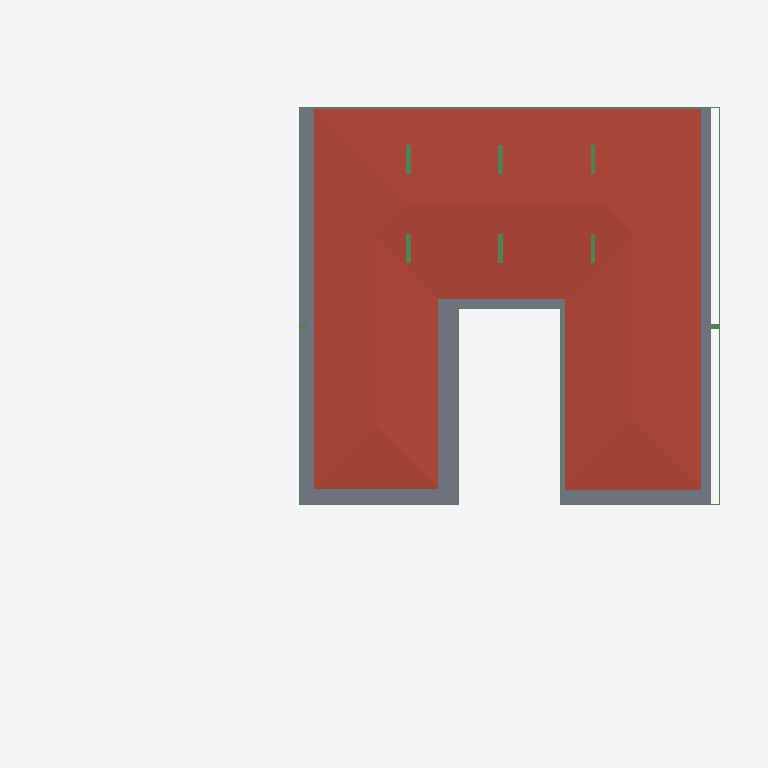
Plan cut of the same IFC building model at storey 'FIRST FLOOR' (level 3.65 m, cut at 5.05 m), seen from above with north up, elements coloured by IFC class: 13 beams (green), 5 slabs (grey), 1 roof (red-brown). Cut surfaces are drawn darker.
Extent 39.1 m × 38.4 m × 7.7 m (x, y, z). Storeys (5): CELLAR at -2.55 m; GROUND  at 0.00 m; GROUND FLOOR at 0.45 m; GF Lintel at 3.15 m; FIRST FLOOR at 3.65 m. Elements (280): 56 IfcWall, 52 IfcBeam, 39 IfcWindow, 26 IfcSlab, 23 IfcColumn, 22 IfcFurniture, 15 IfcDoor, 15 IfcSanitaryTerminal, 14 IfcFurnishingElement, 6 IfcCovering, 3 IfcElectricAppliance, 3 IfcStairFlight.

HEADER;
FILE_DESCRIPTION(('ViewDefinition [CoordinationView]'),'2;1');
FILE_NAME('Manilal.ifc','2025-02-08T16:40:30+05:30',(),(),'IfcOpenShell 0.8.0','Bonsai 0.8.0','');
FILE_SCHEMA(('IFC4X3'));
ENDSEC;
DATA;
#1480=IFCPROJECT('2TuuvCHJz54PsFPcraEbH$',$,'My Project',$,$,$,$,(#3,#128),#1481);
#3305=IFCSITE('0lpfVeOW52QfroqLYyHNY2',$,'My Site',$,$,#26,$,$,$,$,$,$,$,$);
#22021=IFCSITE('3bEIgyqTrDuwi1cEDDCOva',$,'Site',$,$,#223414,#22354,$,$,$,$,$,$,$);
#3313=IFCBUILDING('0MzaWOaS178x5FMqOflU3C',$,'My Building',$,$,#25,$,$,$,$,$,$);
#2081=IFCBUILDINGSTOREY('09kFoqoxrCvB1_fcEsMZsQ',$,'GROUND FLOOR',$,$,#217,$,$,$,$);
#2986=IFCBUILDINGSTOREY('0zoFHJ9PnFW80M$mIVDQW3',$,'CELLAR',$,$,#14477,$,$,$,$);
#17145=IFCBUILDINGSTOREY('0MckaoTknA3edZMUNhTyAK',$,'FIRST FLOOR',$,$,#17254,$,$,$,$);
#20035=IFCBUILDINGSTOREY('3LpnsPikv4mRTBpfC3WQtx',$,'GROUND ',$,$,#20051,$,$,$,$);
#23582=IFCBUILDINGSTOREY('0DtUgpQ1b6nBmkLmvc_ehu',$,'GF Lintel',$,$,#23767,$,$,$,$);
#17255=IFCROOF('188ChkeVP4PP3HZ1_FwQ2Y',$,'Roof',$,$,#50998,#17288,$,.HIP_ROOF.);
#42258=IFCSLAB('1w55rHt3zANRcG83T9Icc$',$,'Covering.004',$,$,#50948,#42269,$,.FLOOR.);
#45024=IFCSLAB('3u840AW2P0nx3PtnKZSP_$',$,'Covering.001',$,$,#50968,#45035,$,.FLOOR.);
#42043=IFCSLAB('3iu5I38rH4nOf49Lyf4Kq7',$,'Covering',$,$,#265976,#42054,$,.FLOOR.);
#166972=IFCBEAM('2DKWudKN99zg7uECGiuNeQ',$,'Beam',$,$,#267100,#166983,$,$);
#167034=IFCBEAM('10LxUqtgbFAQRhzIckOuGH',$,'Beam',$,$,#266154,#167045,$,$);
#186882=IFCBEAM('0qH_dKLj5CKhNXTG2DYY06',$,'Beam',$,$,#266229,#186893,$,$);
#24645=IFCBEAM('0VJDvmHaXAaRtTeoMCJUjJ',$,'Beam',$,$,#101970,#24656,$,$);
#56854=IFCBEAM('2c_4G3KlX4cRg2dPODH4s1',$,'Beam',$,$,#102000,#56865,$,$);
#24721=IFCBEAM('1xlWdgLa17MBpQVB9j2Cib',$,'Beam',$,$,#101975,#24732,$,$);
#102151=IFCBEAM('2C1gwTeIv6R8TmGo509jsR',$,'Beam',$,$,#265708,#102163,$,$);
#102234=IFCBEAM('0q554weub4Iwu4PjffBSJv',$,'Beam',$,$,#265816,#102245,$,$);
#102357=IFCBEAM('3msecch2zBUOeV2BkTlji6',$,'Beam',$,$,#265762,#102368,$,$);
#102416=IFCBEAM('3ZwR1mU3j4mRYH5GbVzWyx',$,'Beam',$,$,#266200,#102427,$,$);
#42188=IFCSLAB('1S2$8nVvH8P8ZndupN5TSk',$,'Covering.003',$,$,#265986,#42199,$,.FLOOR.);
#102262=IFCBEAM('1cQ_XveKf3IhgOfAWmUbUT',$,'Beam',$,$,#265679,#102273,$,$);
#42233=IFCSLAB('3N_oFXrqL6ef51bmRQJ26Y',$,'Covering.005',$,$,#265991,#42244,$,.FLOOR.);
#56981=IFCBEAM('1bi0Zo9Q1FOgH18P4RHfxk',$,'Beam',$,$,#102060,#56992,$,$);
#44896=IFCBEAM('2nuHR2oN5EmfJmtp0onw6A',$,'Beam',$,$,#266170,#44907,$,$);
ENDSEC;
